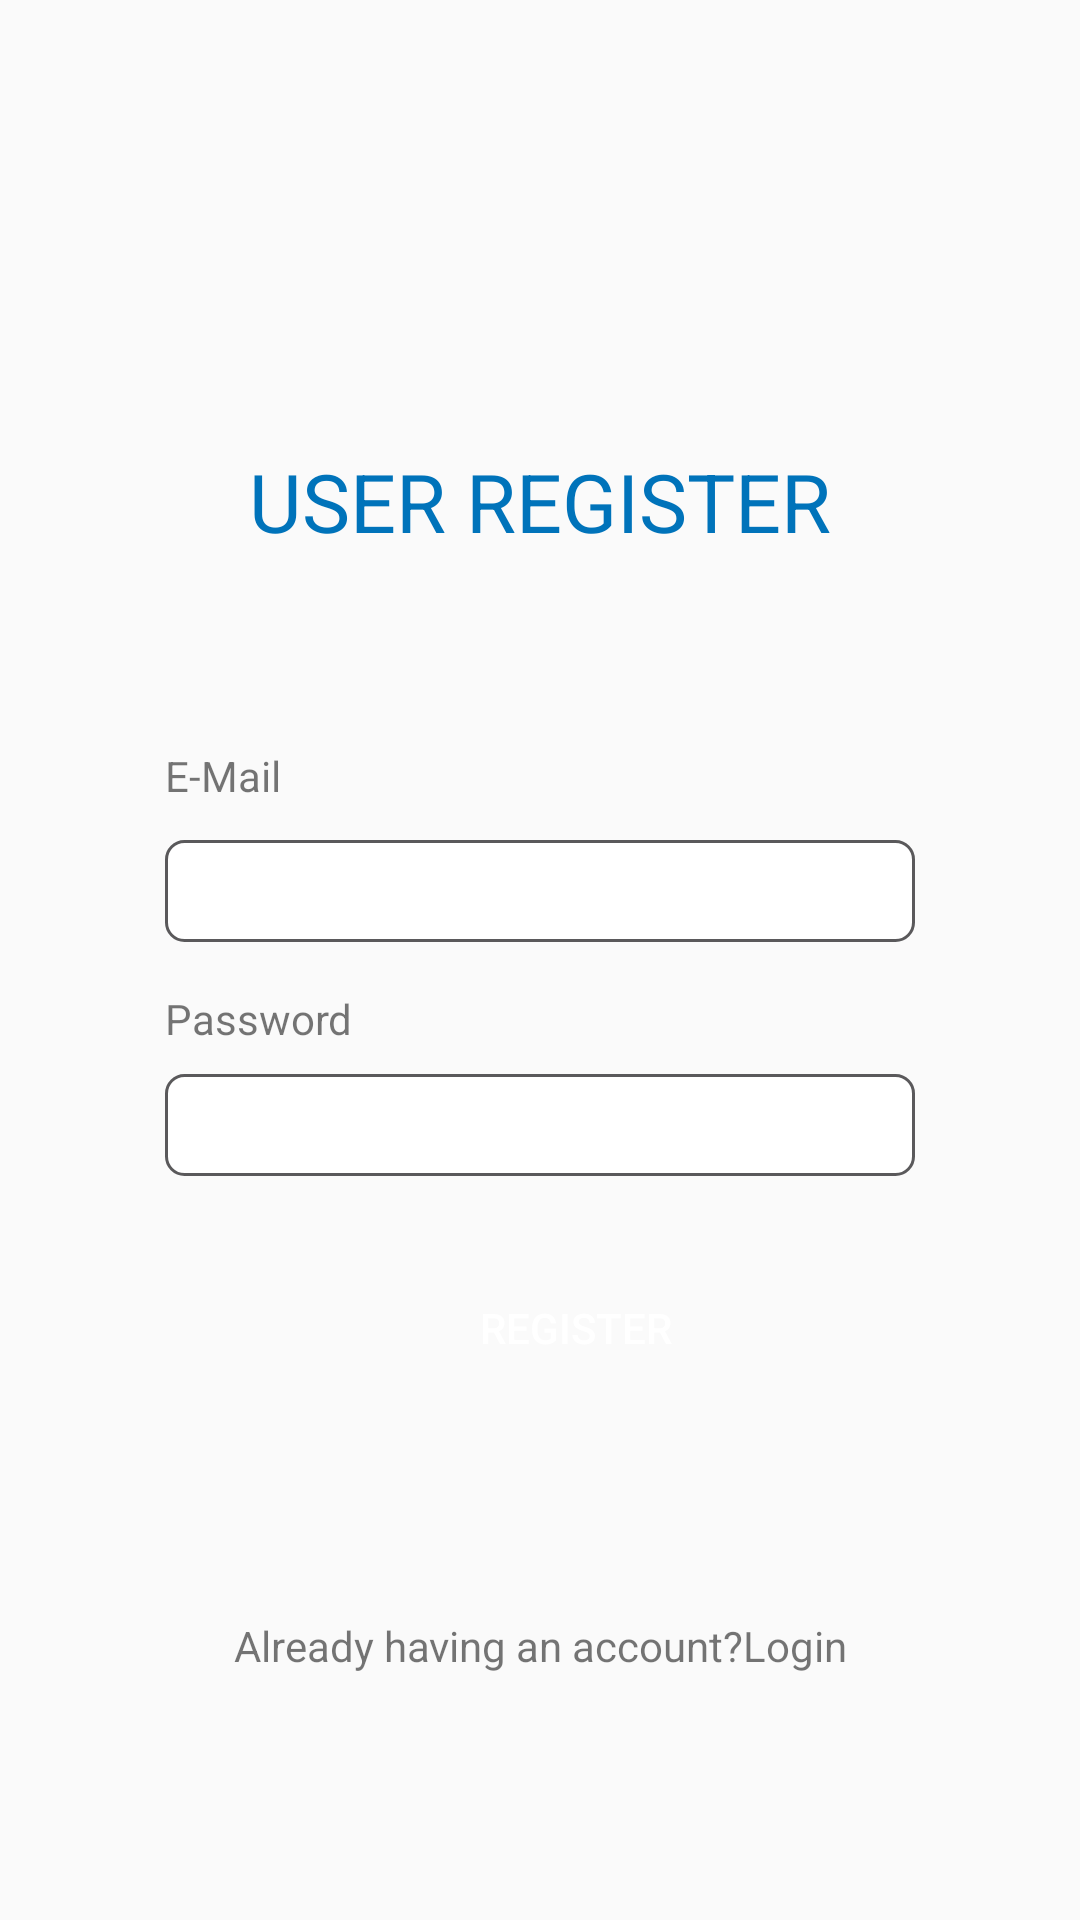

Android layout source for this screen:
<!-- AndroidManifest.xml: application theme AppTheme -->
<!-- res/layout/activity_login.xml -->
<?xml version="1.0" encoding="utf-8"?>
<android.support.constraint.ConstraintLayout xmlns:android="http://schemas.android.com/apk/res/android"
    xmlns:app="http://schemas.android.com/apk/res-auto"
    xmlns:tools="http://schemas.android.com/tools"
    android:layout_width="match_parent"
    android:layout_height="match_parent"
    tools:context=".login">

    <EditText
        android:id="@+id/username1"
        android:layout_width="250sp"
        android:layout_height="34dp"
        android:layout_marginEnd="67dp"
        android:layout_marginStart="67dp"
        android:layout_marginTop="280dp"
        android:background="@drawable/edit_background"
        android:ems="10"
        android:gravity="center"
        android:inputType="textEmailAddress"
        android:padding="8dp"
        android:textAlignment="center"
        app:layout_constraintEnd_toEndOf="parent"
        app:layout_constraintStart_toStartOf="parent"
        app:layout_constraintTop_toTopOf="parent" />

    <EditText
        android:id="@+id/password1"
        android:layout_width="250sp"
        android:layout_height="34sp"
        android:layout_marginTop="44dp"
        android:background="@drawable/edit_background"
        android:ems="10"
        android:inputType="textPassword"
        android:padding="8dp"

        app:layout_constraintStart_toStartOf="@+id/username1"
        app:layout_constraintTop_toBottomOf="@+id/username1" />

    <Button
        android:id="@+id/register1"
        android:layout_width="wrap_content"
        android:layout_height="35sp"
        android:layout_marginStart="148dp"
        android:layout_marginTop="33dp"
        android:background="@drawable/btn_background"
        android:gravity="center"
        android:text="REGISTER"
        android:textAlignment="center"

        android:textColor="@android:color/background_light"
        app:layout_constraintStart_toStartOf="parent"
        app:layout_constraintTop_toBottomOf="@+id/password1" />

    <TextView
        android:id="@+id/textView"
        android:layout_width="match_parent"
        android:layout_height="23dp"
        android:layout_marginBottom="80dp"
        android:gravity="center"
        android:text="Already having an account?Login"
        android:textAlignment="center"
        app:layout_constraintBottom_toBottomOf="parent"
        app:layout_constraintStart_toStartOf="@+id/register1" />

    <TextView
        android:id="@+id/descLogin"
        android:layout_width="wrap_content"
        android:layout_height="36dp"
        android:layout_marginBottom="320dp"
        android:layout_marginTop="117dp"
        android:text="USER REGISTER"
        android:textAlignment="center"
        android:textColor="@color/colorPrimaryDark"
        android:textSize="27sp"
        app:layout_constraintBottom_toTopOf="@+id/textView"
        app:layout_constraintEnd_toEndOf="parent"
        app:layout_constraintStart_toStartOf="parent"
        app:layout_constraintTop_toTopOf="parent" />

    <TextView
        android:id="@+id/textView2"
        android:layout_width="wrap_content"
        android:layout_height="wrap_content"
        android:layout_marginBottom="12dp"
        android:text="E-Mail"
        app:layout_constraintBottom_toTopOf="@+id/username1"
        app:layout_constraintStart_toStartOf="@+id/username1" />

    <TextView
        android:id="@+id/textView3"
        android:layout_width="wrap_content"
        android:layout_height="wrap_content"
        android:layout_marginTop="16dp"
        android:text="Password"
        app:layout_constraintStart_toStartOf="@+id/username1"
        app:layout_constraintTop_toBottomOf="@+id/username1" />

</android.support.constraint.ConstraintLayout>
<!-- resources referenced by this layout -->
<resources>
  <color name="colorPrimaryDark">#0073ba</color>
  <!-- drawable edit_background (drawable) -->
  <?xml version="1.0" encoding="utf-8"?>
  <shape xmlns:android="http://schemas.android.com/apk/res/android"
      android:shape="rectangle" >
      <solid android:color="#FFFFFF"/>
      <corners
          android:bottomRightRadius="6dp"
          android:bottomLeftRadius="6dp"
          android:topLeftRadius="6dp"
          android:topRightRadius="6dp"/>
      <stroke android:width="1dip" android:color="#5a595b" />
  </shape>
  <style name="AppTheme" parent="Theme.AppCompat.Light.NoActionBar">
          
          <item name="colorPrimary">@color/colorPrimary</item>
          <item name="colorPrimaryDark">@color/colorPrimaryDark</item>
          <item name="colorAccent">@color/colorAccent</item>
          <item name="navigationViewStyle">@style/Widget.Design.NavigationView</item>
  
      </style>
  <color name="colorPrimary">#0088c2</color>
  <color name="colorAccent">#f0f940</color>
</resources>
